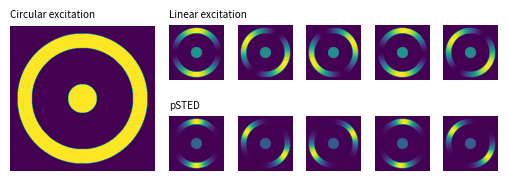

This chart was generated by the following Python code: (Note: this script raises an exception after producing the figure.)
# %% definitions
import numpy as np
import matplotlib.pyplot as plt
from matplotlib.gridspec import GridSpec


linewidth = (210-50)*.03937
figwidth = linewidth/2
figheight = 4.8 / 6.4 * figwidth
plt.rcParams['font.size'] = '6'

N = 200

x = np.arange(-N, N+1)
xx, yy = np.meshgrid(x, x)

rr = np.sqrt(xx**2 + yy**2)
grid_circle = (rr > 1000) & (rr < 1300)
grid_centre = rr < 70

# Construct protein population
proteins = []

for i, j in zip(*np.where(xx | True)):
    if rr[i, j] < N/5:
        proteins += [
            (1, i, j, theta) for theta in np.linspace(-np.pi, np.pi, 30)
        ]
    elif rr[i, j] > N * 4/5 - N/10 and rr[i, j] < N * 4/5 + N/10:
        proteins += [
            (30, i, j, np.arctan2(xx[i,j], yy[i,j]))
        ]

# %% intensity calculations

def simulate(psf, *args):
    result = np.zeros(xx.shape)
    for intensity, i, j, theta_p in proteins:
        result[i, j] += intensity * psf(theta_p, *args)
    return result

def psf_circular(theta_p):
    return 1

def psf_linear(theta_p, theta_exc):
    return np.cos(theta_exc-theta_p)**2

def psf_psted(theta_p, theta_exc, psted=3):
    return np.cos(theta_exc-theta_p)**2 * np.exp(-psted * np.sin(theta_exc-theta_p)**2)

pol_angles = np.linspace(0, 180, 5)
img_circular = simulate(psf_circular)
imgs_linear = [simulate(psf_linear, theta_exc) for theta_exc in pol_angles]
imgs_psted  = [simulate(psf_psted,  theta_exc) for theta_exc in pol_angles]


# %%
fig = plt.figure(figsize=(linewidth, figheight), dpi=150)
gs = GridSpec(2, 6, figure=fig, hspace=0, width_ratios=[2.65, 1, 1, 1, 1,1])

ax = fig.add_subplot(gs[0:2, 0])
ax.imshow(img_circular)
ax.axis('off')


ax.set_title('Circular excitation', loc='left')

for i in range(5):
    ax = fig.add_subplot(gs[0, i+1])
    ax.imshow(imgs_linear[i])
    ax.axis('off')

    if i==0:
        ax.set_title('Linear excitation', loc='left')

    ax = fig.add_subplot(gs[1, i+1])
    ax.imshow(imgs_psted[i])
    ax.axis('off')

    if i==0:
        ax.set_title('pSTED', loc='left')
    
fig.savefig('../figures_generated/psted_simulation.pdf', bbox_inches='tight')
fig.savefig('../figures_generated/psted_simulation.svg', bbox_inches='tight')
